Run: headless pygame with SDL's dummy video driver; simulated clock (each Clock.tick advances the game by its frame time, no real sleeping); random seed 0; keys injected as events and as key.get_pressed() state; mouse plan: one left click at the window centre at the start of phase 2, then a move to the lower-right quarter at the start of phase 3.
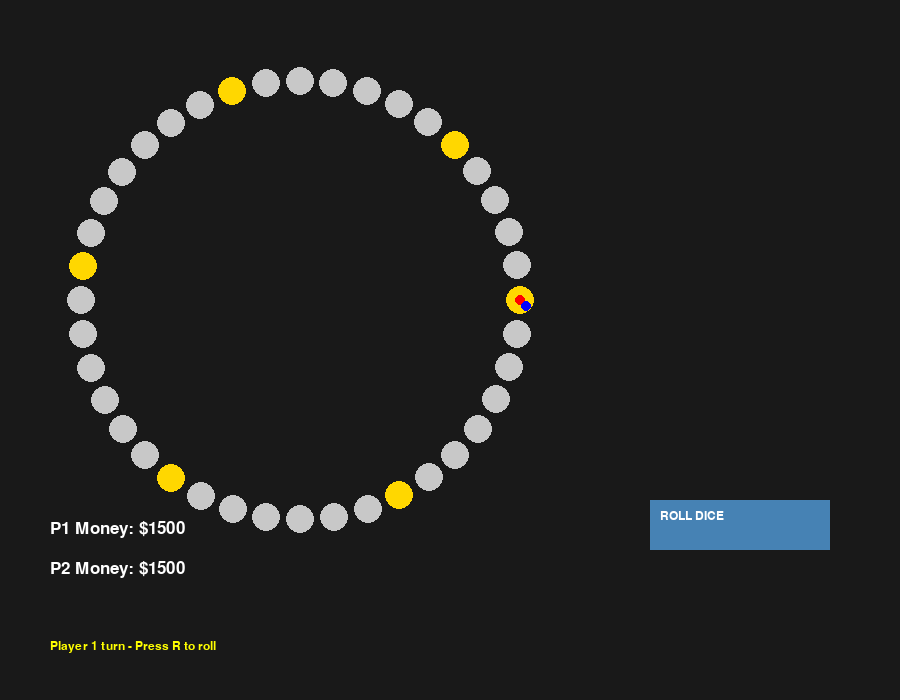
Frame 1 of 4 · flips 1–60 · no input
Frame 2 of 4 · flips 61–180 · clicked the window centre · tapped SPACE, RETURN · held RIGHT (→), D · screen unchanged from frame 1, image omitted
Frame 3 of 4 · flips 181–300 · moved the mouse to the lower-right quarter · held DOWN (↓), S · screen unchanged from frame 2, image omitted
Frame 4 of 4 · flips 301–420 · held LEFT (←), A, UP (↑), W · screen unchanged from frame 3, image omitted

The pygame program that drew these frames:

import pygame
import random
import sys

pygame.init()

# ======================
# 基本設定
# ======================
WIDTH, HEIGHT = 900, 700
screen = pygame.display.set_mode((WIDTH, HEIGHT))
pygame.display.set_caption("Mini Monopoly v2")

FONT = pygame.font.SysFont("arial", 18)
BIG = pygame.font.SysFont("arial", 26)

clock = pygame.time.Clock()

# ======================
# 遊戲參數
# ======================
NUM_TILES = 40
START_MONEY = 1500

players = [
    {"pos": 0, "money": START_MONEY, "name": "P1"},
    {"pos": 0, "money": START_MONEY, "name": "P2"}
]

turn = 0
message = "Player 1 turn - Press R to roll"

# ======================
# 地圖
# ======================
tiles = []
for i in range(NUM_TILES):
    tiles.append({
        "owner": None,
        "price": 100 + (i % 8) * 25,
        "rent": 20 + (i % 5) * 10,
        "type": "chance" if i % 7 == 0 else "property"
    })

# ======================
# 機會卡
# ======================
chance_cards = [
    ("Win $100", 100),
    ("Pay $50", -50),
    ("Go forward 3", "move+3"),
    ("Go back 3", "move-3"),
    ("Bank bonus $200", 200),
]


# ======================
# UI Button
# ======================
class Button:
    def __init__(self, x, y, w, h, text):
        self.rect = pygame.Rect(x, y, w, h)
        self.text = text

    def draw(self):
        pygame.draw.rect(screen, (70, 130, 180), self.rect)
        txt = FONT.render(self.text, True, (255, 255, 255))
        screen.blit(txt, (self.rect.x + 10, self.rect.y + 10))

    def clicked(self, pos):
        return self.rect.collidepoint(pos)


roll_btn = Button(650, 500, 180, 50, "ROLL DICE")


# ======================
# 核心邏輯
# ======================
def roll_dice():
    return random.randint(1, 6)


def switch_turn():
    global turn, message
    turn = 1 - turn
    message = f"{players[turn]['name']} turn - Press R to roll"


def move_player(steps):
    p = players[turn]
    p["pos"] = (p["pos"] + steps) % NUM_TILES


def chance_event():
    global message

    card = random.choice(chance_cards)
    effect = card[1]

    if isinstance(effect, int):
        players[turn]["money"] += effect
        message = f"Chance: {card[0]}"
    else:
        if effect == "move+3":
            move_player(3)
        elif effect == "move-3":
            move_player(-3)
        message = f"Chance Move: {card[0]}"


def handle_tile():
    global message

    p = players[turn]
    tile = tiles[p["pos"]]

    # chance tile
    if tile["type"] == "chance":
        chance_event()
        return

    # property logic
    if tile["owner"] is None:
        message = f"{p['name']} can buy ${tile['price']} (Press B)"
    elif tile["owner"] != turn:
        p["money"] -= tile["rent"]
        players[tile["owner"]]["money"] += tile["rent"]
        message = f"{p['name']} paid rent ${tile['rent']}"
    else:
        message = "Own property"


def buy_tile():
    p = players[turn]
    tile = tiles[p["pos"]]

    if tile["owner"] is None and p["money"] >= tile["price"]:
        p["money"] -= tile["price"]
        tile["owner"] = turn
        return "Purchased"
    return "Cannot buy"


# ======================
# 繪製棋盤
# ======================
def draw_board():
    cx, cy = 300, 300
    r = 220

    for i in range(NUM_TILES):
        angle = (i / NUM_TILES) * 6.28

        x = cx + int(r * pygame.math.Vector2(1, 0).rotate_rad(angle).x)
        y = cy + int(r * pygame.math.Vector2(1, 0).rotate_rad(angle).y)

        tile = tiles[i]

        color = (200, 200, 200)
        if tile["owner"] == 0:
            color = (100, 200, 100)
        elif tile["owner"] == 1:
            color = (100, 100, 200)

        if tile["type"] == "chance":
            color = (255, 215, 0)

        pygame.draw.circle(screen, color, (x, y), 14)

        # players
        for idx, p in enumerate(players):
            if p["pos"] == i:
                offset = idx * 6
                pygame.draw.circle(screen, (255, 0, 0) if idx == 0 else (0, 0, 255),
                                   (x + offset, y + offset), 5)


# ======================
# 主迴圈
# ======================
running = True

while running:
    screen.fill((25, 25, 25))

    draw_board()
    roll_btn.draw()

    # UI
    y = 520
    for p in players:
        txt = BIG.render(f"{p['name']} Money: ${p['money']}", True, (255, 255, 255))
        screen.blit(txt, (50, y))
        y += 40

    msg = FONT.render(message, True, (255, 255, 0))
    screen.blit(msg, (50, 640))

    pygame.display.flip()

    for event in pygame.event.get():
        if event.type == pygame.QUIT:
            running = False

        if event.type == pygame.KEYDOWN:

            if event.key == pygame.K_r:
                steps = roll_dice()
                move_player(steps)
                handle_tile()
                switch_turn()

            if event.key == pygame.K_b:
                result = buy_tile()
                message = result

        if event.type == pygame.MOUSEBUTTONDOWN:
            if roll_btn.clicked(event.pos):
                steps = roll_dice()
                move_player(steps)
                handle_tile()
                switch_turn()

    clock.tick(30)

pygame.quit()
sys.exit()
